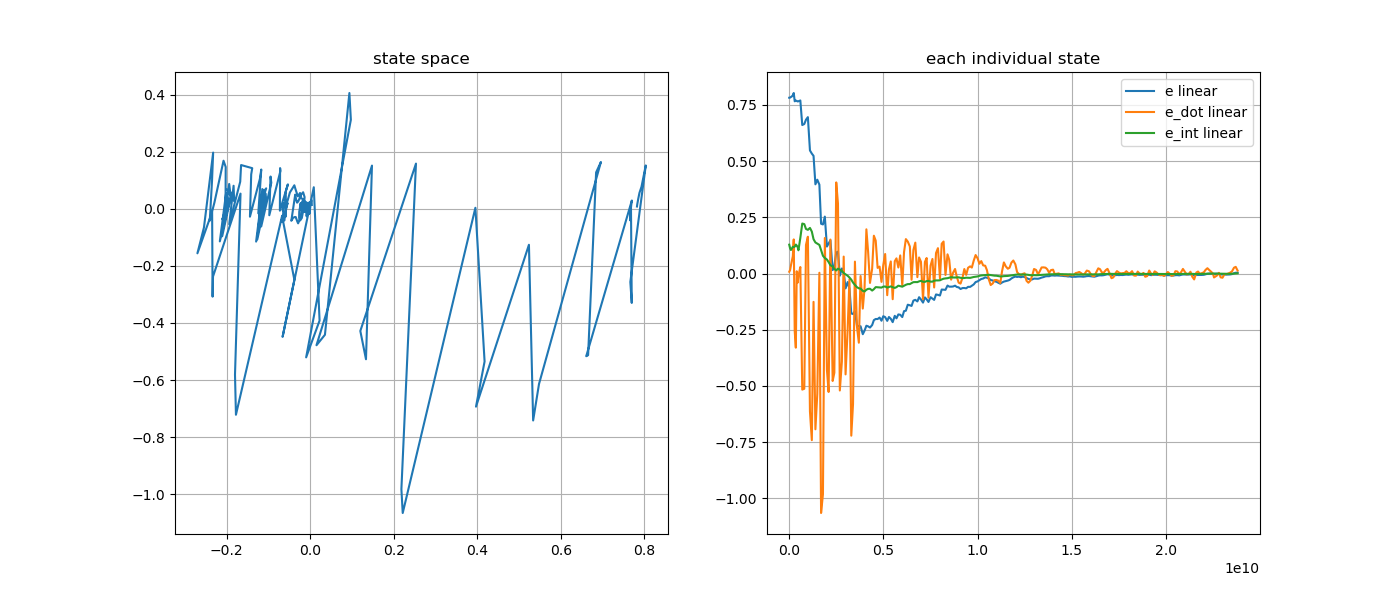

Data behind this chart, as committed beside it:
e, e_dot, e_int, stamp, 
0.7815, 0.0, 0.1299, 1761315805643203714, 
0.7823, 0.007918, 0.1284, 1761315805693701450, 
0.783, 0.01541, 0.1123, 1761315805738950042, 
0.7855, 0.03566, 0.1048, 1761315805782861302, 
0.7883, 0.05609, 0.1122, 1761315805834142744, 
0.7932, 0.07718, 0.1188, 1761315805883234202, 
0.8034, 0.1518, 0.1179, 1761315805932992278, 
0.7664, -0.2563, 0.1196, 1761315805984479101, 
0.7698, -0.3298, 0.1289, 1761315806043147419, 
0.768, 0.01007, 0.1244, 1761315806092479250, 
0.7657, -0.04027, 0.1167, 1761315806144487742, 
0.7666, -0.009623, 0.1035, 1761315806182444135, 
0.7701, 0.02892, 0.159, 1761315806282615145, 
0.6609, -0.5164, 0.2225, 1761315806384947476, 
0.6654, -0.5127, 0.2198, 1761315806492348833, 
0.6845, 0.1274, 0.1984, 1761315806582289430, 
0.696, 0.1638, 0.1944, 1761315806682431013, 
0.5478, -0.6135, 0.203, 1761315806792857999, 
0.5338, -0.7415, 0.1866, 1761315806892385490, 
0.5237, -0.126, 0.1528, 1761315806983220897, 
0.397, -0.6931, 0.1383, 1761315807082580279, 
0.4175, -0.5348, 0.1333, 1761315807182476693, 
0.3955, 0.003434, 0.1274, 1761315807293159478, 
0.2216, -1.066, 0.1038, 1761315807383188770, 
0.2184, -0.9822, 0.07906, 1761315807482422614, 
0.2533, 0.1582, 0.0691, 1761315807582547459, 
0.12, -0.428, 0.06235, 1761315807693160131, 
0.1336, -0.5271, 0.05091, 1761315807783398278, 
0.148, 0.1512, 0.03705, 1761315807877659138, 
0.0151, -0.478, 0.03176, 1761315807997539930, 
0.03536, -0.4414, 0.0208, 1761315808087374094, 
0.09391, 0.4055, 0.0137, 1761315808187378248, 
0.0974, 0.3117, 0.02175, 1761315808279295508, 
-0.009642, -0.5204, 0.01736, 1761315808378511271, 
0.0225, -0.3917, 0.01147, 1761315808487329767, 
0.008647, 0.07541, 0.002201, 1761315808583169972, 
-0.06607, -0.4487, -0.003406, 1761315808682415158, 
-0.03785, -0.2488, -0.009992, 1761315808792917570, 
-0.06726, -0.02509, -0.0177, 1761315808889182451, 
-0.1777, -0.7214, -0.02734, 1761315808986277017, 
-0.18, -0.581, -0.04018, 1761315809078305682, 
-0.1667, 0.05302, -0.05066, 1761315809179490159, 
-0.2326, -0.2373, -0.06082, 1761315809288284166, 
-0.2336, -0.3078, -0.06573, 1761315809387178095, 
-0.2347, -0.01105, -0.0669, 1761315809479180972, 
-0.2699, -0.1559, -0.07728, 1761315809596532204, 
-0.2543, -0.06554, -0.07968, 1761315809689185063, 
-0.2323, 0.1968, -0.07211, 1761315809787189262, 
-0.235, 0.09734, -0.06822, 1761315809878281548, 
-0.2404, -0.04173, -0.06771, 1761315809978580620, 
-0.2293, 0.02157, -0.07571, 1761315810093180559, 
-0.2074, 0.1683, -0.06963, 1761315810184267565, 
-0.2022, 0.1464, -0.0604, 1761315810282268159, 
-0.2025, 0.02513, -0.06101, 1761315810383587203, 
-0.1958, 0.0309, -0.06157, 1761315810487315665, 
-0.2099, -0.03708, -0.06255, 1761315810589266913, 
-0.1898, 0.03765, -0.05834, 1761315810683214460, 
-0.1939, 0.0869, -0.0576, 1761315810783317438, 
-0.2106, -0.0963, -0.06241, 1761315810893223148, 
-0.1934, 0.01837, -0.06005, 1761315810984174260, 
... 185 more rows
